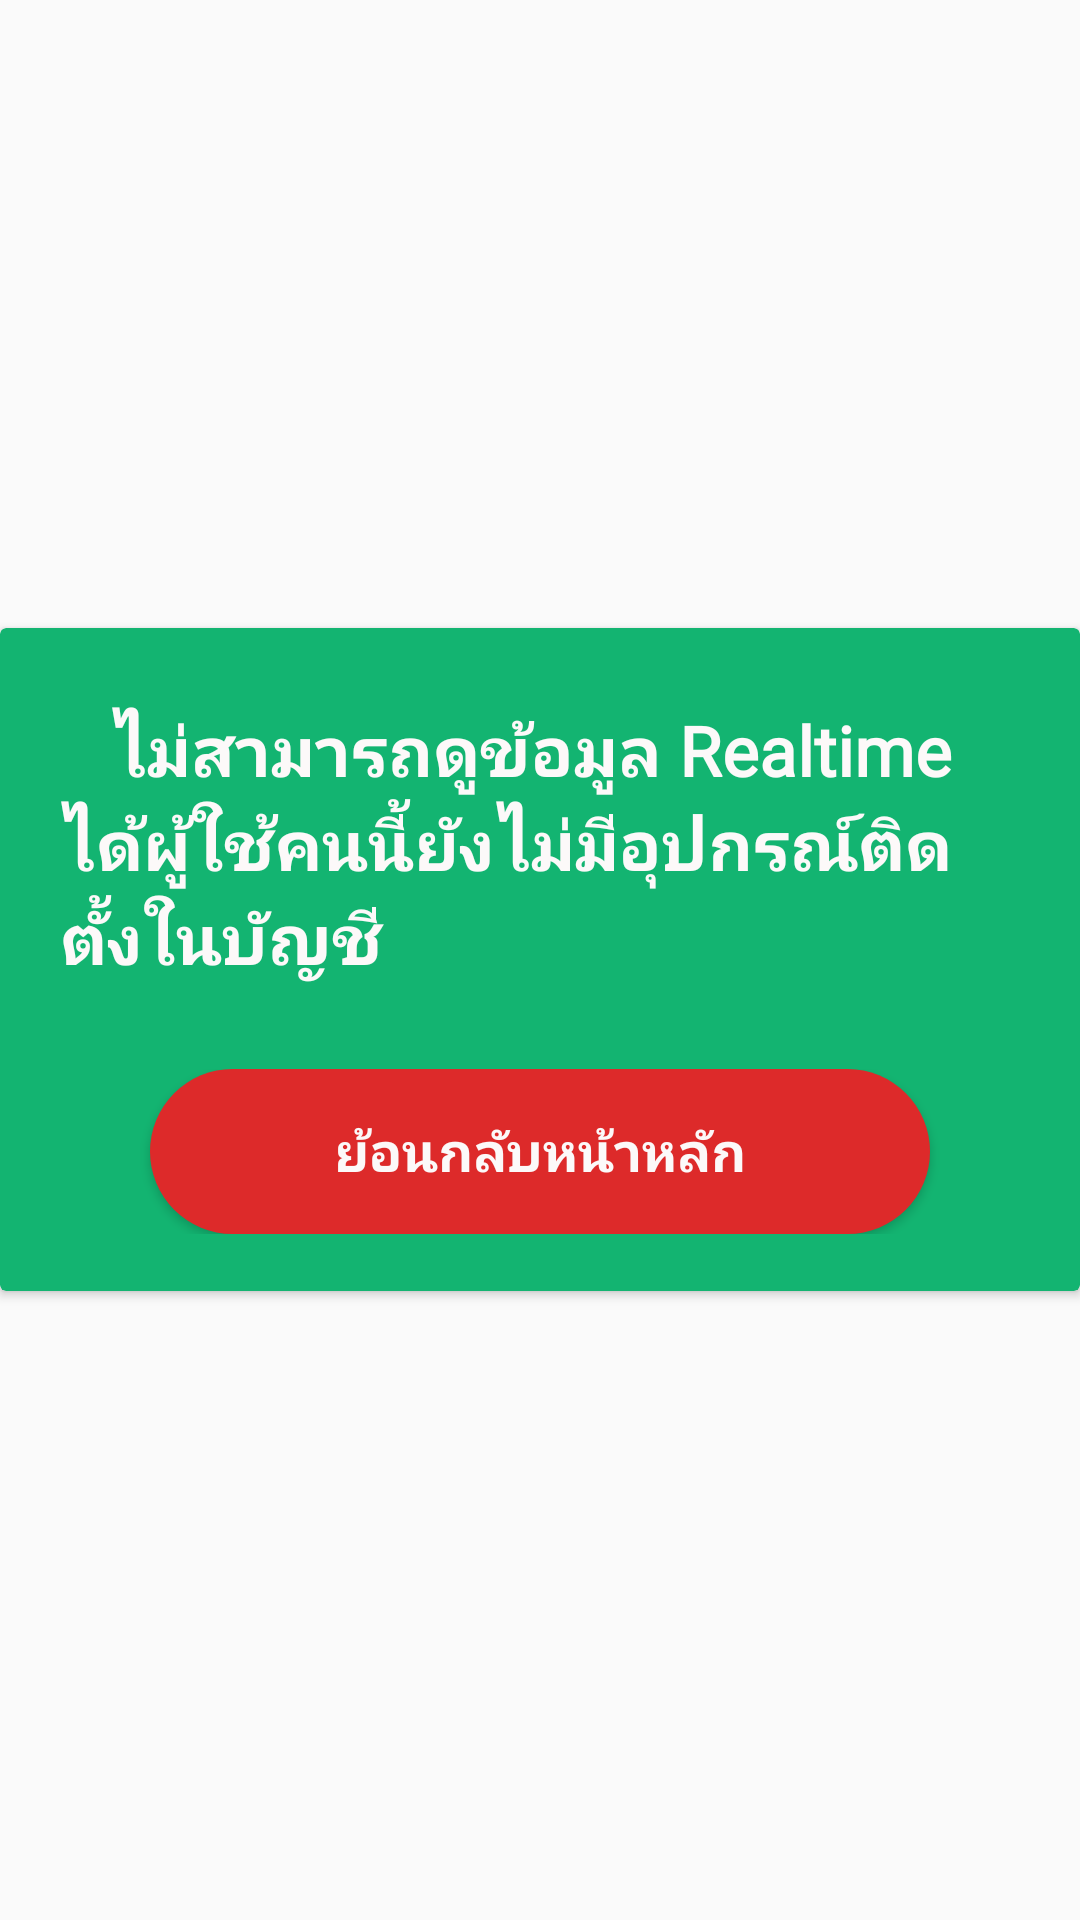

Produce the Android XML layout that renders to this screen, including the resource entries it uses.
<!-- AndroidManifest.xml: application theme xtheme -->
<!-- res/layout/managerealtime_null.xml -->
<?xml version="1.0" encoding="utf-8"?>
<RelativeLayout xmlns:android="http://schemas.android.com/apk/res/android"
    xmlns:app="http://schemas.android.com/apk/res-auto"

    android:layout_width="match_parent"
    android:layout_height="match_parent"
    android:layout_marginLeft="5dp"
    android:layout_marginRight="5dp"
    android:gravity="center">


    <androidx.cardview.widget.CardView
        android:layout_height="wrap_content"
        android:layout_width="match_parent"
        app.cardCornerRadius="30dp"
        app:cardBackgroundColor="@color/dialog"
        android:layout_alignParentTop="true"
        android:layout_alignParentLeft="true"
        android:layout_alignParentStart="true">


        <LinearLayout
            android:layout_width="match_parent"
            android:layout_height="221dp"
            android:orientation="vertical">

            <LinearLayout
                android:layout_width="match_parent"
                android:layout_height="97dp"
                android:layout_marginTop="25dp"
                android:layout_marginBottom="25dp"
                android:orientation="vertical">

                <TextView
                    android:id="@+id/content_realnull"
                    android:layout_width="match_parent"
                    android:layout_height="wrap_content"
                    android:layout_marginLeft="20dp"
                    android:layout_marginRight="20dp"
                    android:fontFamily="@font/sriracha"
                    android:text="   ไม่สามารถดูข้อมูล Realtime ได้ผู้ใช้คนนี้ยังไม่มีอุปกรณ์ติดตั้งในบัญชี"
                    android:textColor="@color/colorPrimaryDark"
                    android:textSize="23sp"
                    android:textStyle="bold" />


            </LinearLayout>


            <LinearLayout
                android:layout_width="match_parent"
                android:layout_height="55dp"
                android:orientation="horizontal">

                <Button
                    android:id="@+id/close_realnull"
                    android:layout_width="match_parent"
                    android:layout_height="match_parent"
                    android:layout_marginLeft="50dp"
                    android:layout_marginRight="50dp"
                    android:background="@drawable/margin_false_button"
                    android:fontFamily="@font/sriracha"
                    android:gravity="center"
                    android:text="ย้อนกลับหน้าหลัก"
                    android:textColor="@color/colorPrimaryDark"
                    android:textSize="18sp"
                    android:textStyle="bold" />


            </LinearLayout>


        </LinearLayout>
    </androidx.cardview.widget.CardView>


</RelativeLayout>
<!-- resources referenced by this layout -->
<resources>
  <color name="colorPrimaryDark">#FCF9F9</color>
  <color name="dialog">#13B471</color>
  <!-- drawable margin_false_button (drawable) -->
  <?xml version="1.0" encoding="utf-8"?>
  <shape xmlns:android="http://schemas.android.com/apk/res/android"
      android:shape="rectangle">
  
      <corners
          android:radius="50dp" />
      <solid
          android:color="@color/colorBottonFalse"/>
  
  </shape>
  <style name="xtheme" parent="Theme.AppCompat.Light.NoActionBar">
          
          <item name="android:windowNoTitle">true</item>
          <item name="windowActionBar">false</item>
  
          <item name="colorPrimary">@color/colorPrimary</item>
          <item name="colorPrimaryDark">#000000</item>
          <item name="colorAccent">@color/colorAccent</item>
      </style>
  <color name="colorBottonFalse">#DD2A2A</color>
  <color name="colorPrimary">#2461BB</color>
  <color name="colorAccent">#301F9E</color>
</resources>
